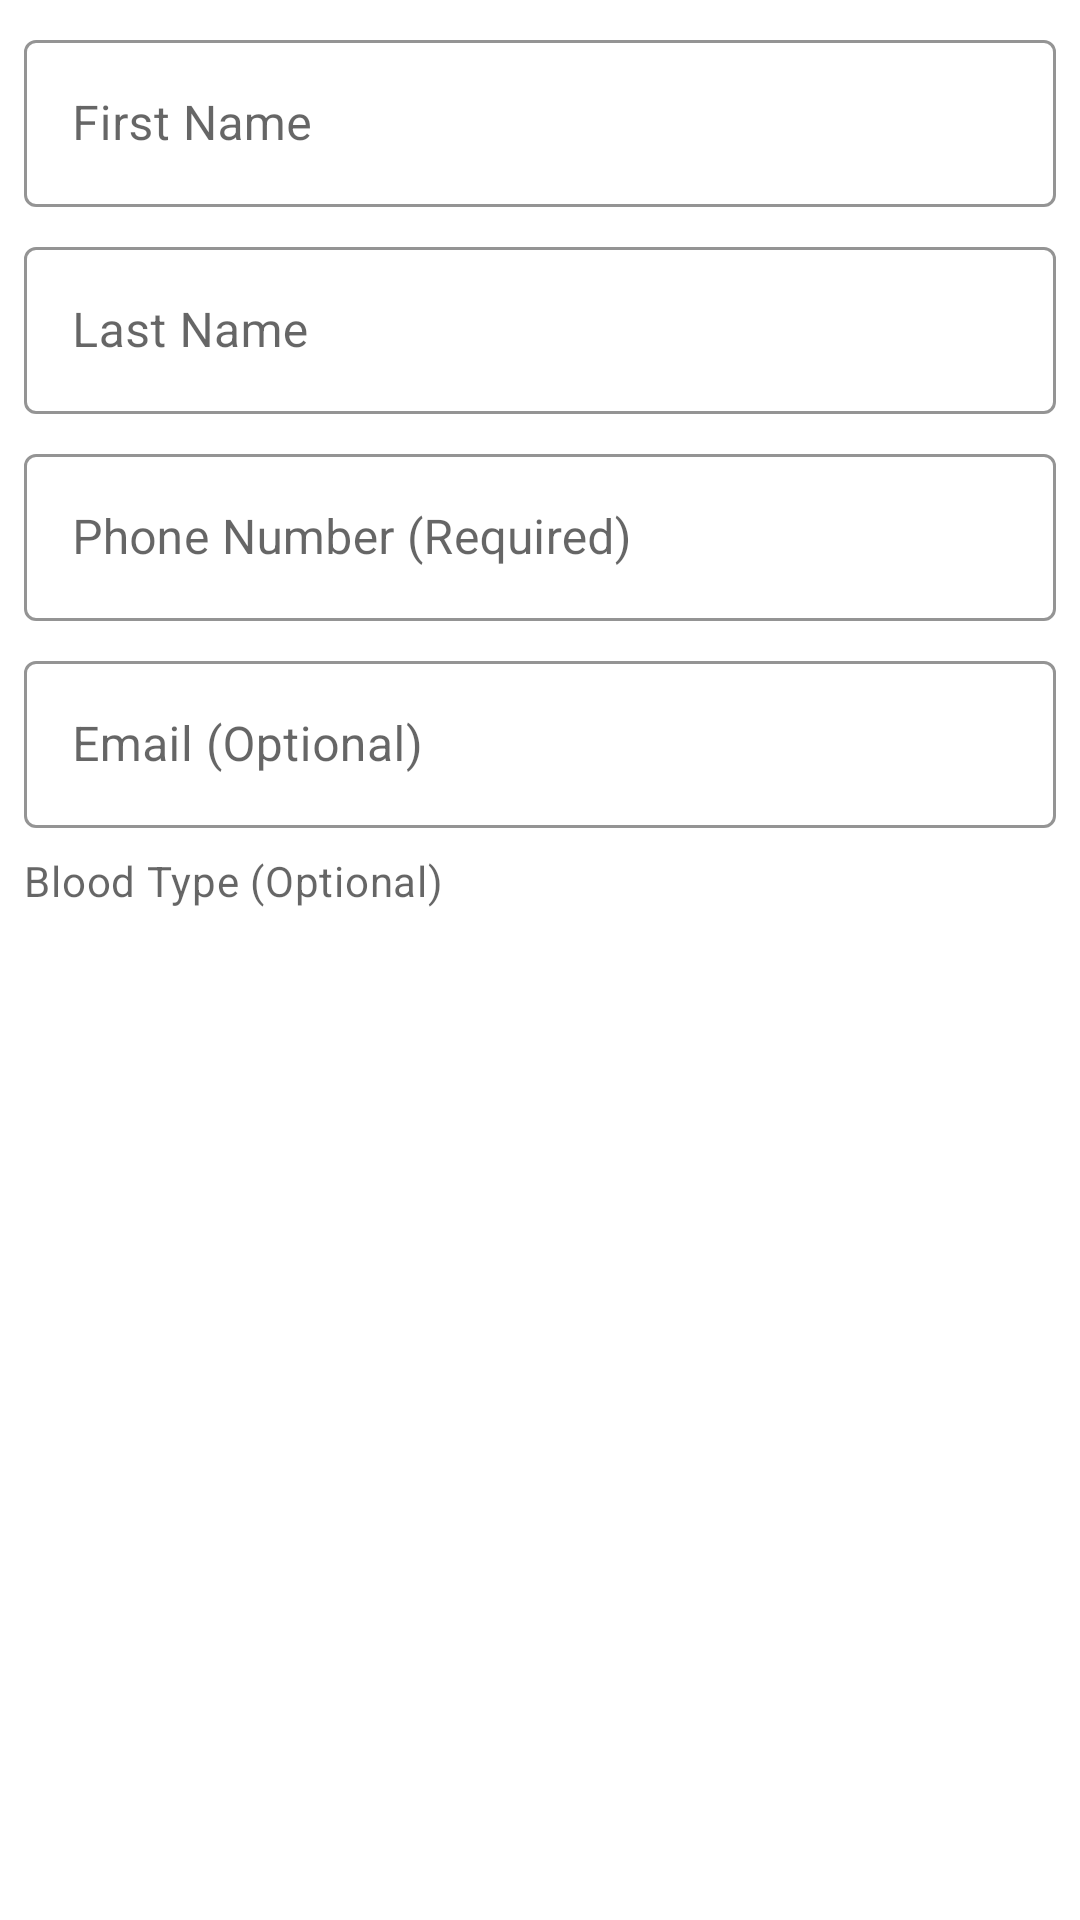

Layout XML and referenced resources for this Android screen:
<!-- AndroidManifest.xml: application theme Theme.BloodLife -->
<!-- res/layout/registrant_form_item.xml -->
<?xml version="1.0" encoding="utf-8"?>
<LinearLayout xmlns:android="http://schemas.android.com/apk/res/android"
    xmlns:app="http://schemas.android.com/apk/res-auto"
    android:id="@+id/registrantItem"
    android:layout_width="match_parent"
    android:layout_height="wrap_content"
    android:orientation="vertical"
    android:padding="8dp">

    <com.google.android.material.textfield.TextInputLayout
        android:id="@+id/firstNameLayout"
        android:layout_width="match_parent"
        android:layout_height="wrap_content"
        android:hint="@string/first_name"
        app:boxStrokeColor="@color/your_primary_color"
        style="@style/Widget.MaterialComponents.TextInputLayout.OutlinedBox">

        <com.google.android.material.textfield.TextInputEditText
            android:id="@+id/firstNameInput"
            android:layout_width="match_parent"
            android:layout_height="wrap_content" />
    </com.google.android.material.textfield.TextInputLayout>

    <com.google.android.material.textfield.TextInputLayout
        android:id="@+id/lastNameLayout"
        android:layout_width="match_parent"
        android:layout_height="wrap_content"
        android:layout_marginTop="8dp"
        android:hint="@string/last_name"
        app:boxStrokeColor="@color/your_primary_color"
        style="@style/Widget.MaterialComponents.TextInputLayout.OutlinedBox">

        <com.google.android.material.textfield.TextInputEditText
            android:id="@+id/lastNameInput"
            android:layout_width="match_parent"
            android:layout_height="wrap_content" />
    </com.google.android.material.textfield.TextInputLayout>

    <com.google.android.material.textfield.TextInputLayout
        android:id="@+id/phoneLayout"
        android:layout_width="match_parent"
        android:layout_height="wrap_content"
        android:layout_marginTop="8dp"
        android:hint="@string/phone_number"
        app:boxStrokeColor="@color/your_primary_color"
        style="@style/Widget.MaterialComponents.TextInputLayout.OutlinedBox">

        <com.google.android.material.textfield.TextInputEditText
            android:id="@+id/phoneInput"
            android:layout_width="match_parent"
            android:layout_height="wrap_content"
            android:inputType="phone" />
    </com.google.android.material.textfield.TextInputLayout>

    <com.google.android.material.textfield.TextInputLayout
        android:id="@+id/emailLayout"
        android:layout_width="match_parent"
        android:layout_height="wrap_content"
        android:layout_marginTop="8dp"
        android:hint="@string/email_optional"
        app:boxStrokeColor="@color/your_primary_color"
        style="@style/Widget.MaterialComponents.TextInputLayout.OutlinedBox">

        <com.google.android.material.textfield.TextInputEditText
            android:id="@+id/emailInput"
            android:layout_width="match_parent"
            android:layout_height="wrap_content"
            android:inputType="textEmailAddress" />
    </com.google.android.material.textfield.TextInputLayout>

    <TextView
        android:layout_width="wrap_content"
        android:layout_height="wrap_content"
        android:layout_marginTop="8dp"
        android:text="@string/blood_type_optional"
        android:textAppearance="?attr/textAppearanceBody2"
        android:textColor="?android:attr/textColorSecondary" />

    <com.google.android.material.chip.ChipGroup
        android:id="@+id/bloodTypeChipGroup"
        android:layout_width="match_parent"
        android:layout_height="wrap_content"
        app:singleSelection="true">

        

    </com.google.android.material.chip.ChipGroup>
</LinearLayout>
<!-- resources referenced by this layout -->
<resources>
  <color name="your_primary_color">#E91E63</color>
  <string name="blood_type_optional">Blood Type (Optional)</string>
  <string name="email_optional">Email (Optional)</string>
  <string name="first_name">First Name</string>
  <string name="last_name">Last Name</string>
  <string name="phone_number">Phone Number (Required)</string>
  <style name="Theme.BloodLife" parent="Theme.MaterialComponents.DayNight.DarkActionBar">
          
          <item name="colorPrimary">@color/primary_red</item>
          <item name="colorPrimaryVariant">@color/dark_red</item>
          <item name="colorOnPrimary">@color/white</item>
          
          <item name="colorSecondary">@color/teal_200</item>
          <item name="colorSecondaryVariant">@color/teal_700</item>
          <item name="colorOnSecondary">@color/black</item>
          
          <item name="android:statusBarColor">?attr/colorPrimaryVariant</item>
          
      </style>
  <color name="primary_red">#C70039</color>
  <color name="dark_red">#800000</color>
  <color name="white">#FFFFFFFF</color>
  <color name="teal_200">#FF03DAC5</color>
  <color name="teal_700">#FF018786</color>
  <color name="black">#FF000000</color>
</resources>
